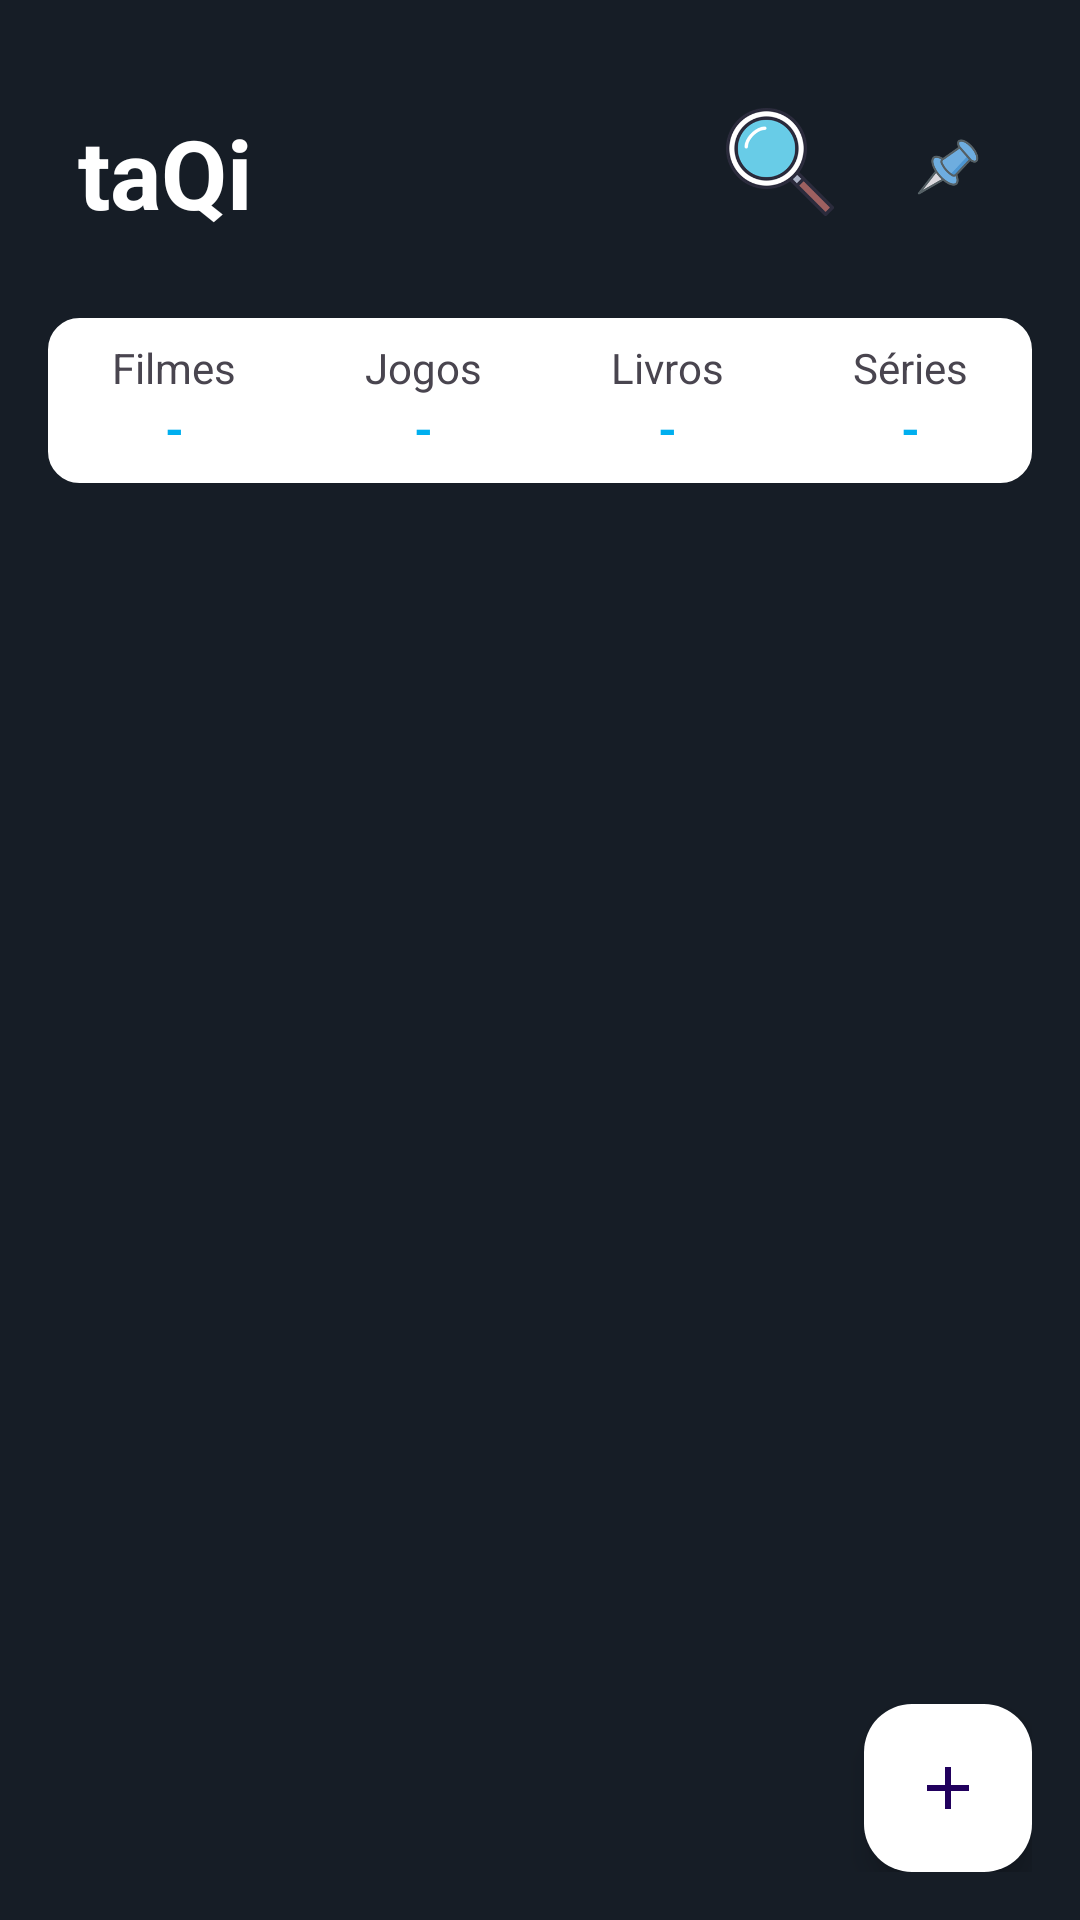

This screen was rendered from an Android layout file. Write that file and the resources it references.
<!-- AndroidManifest.xml: application theme Theme.MyApplication -->
<!-- res/layout/activity_main.xml -->
<?xml version="1.0" encoding="utf-8"?>
<androidx.constraintlayout.widget.ConstraintLayout xmlns:android="http://schemas.android.com/apk/res/android"
    xmlns:app="http://schemas.android.com/apk/res-auto"
    xmlns:tools="http://schemas.android.com/tools"
    android:layout_width="match_parent"
    android:layout_height="match_parent"
    android:background="@color/azul_escuro"
    android:padding="16dp"
    tools:context=".MainActivity">

    <RelativeLayout
        android:id="@+id/title_bar"
        android:layout_width="0dp"
        android:layout_height="62dp"
        android:padding="10dp"
        app:layout_constraintBottom_toTopOf="@+id/count_layout"
        app:layout_constraintEnd_toEndOf="parent"
        app:layout_constraintStart_toStartOf="parent"
        app:layout_constraintTop_toTopOf="parent"
        app:layout_constraintVertical_bias="0.363">

        <TextView
            android:id="@+id/page_title"
            android:layout_width="wrap_content"
            android:layout_height="wrap_content"
            android:text="taQi"
            android:textColor="@color/white"
            android:textSize="32sp"
            android:textStyle="bold" />

        <ImageButton
            android:id="@+id/btn_logoff"
            android:layout_width="36dp"
            android:layout_height="36dp"
            android:layout_alignParentEnd="true"

            android:layout_centerVertical="true"
            android:background="?attr/selectableItemBackgroundBorderless"
            android:scaleType="centerInside"
            android:src="@drawable/icon" />

        <ImageButton
            android:id="@+id/btn_search"
            android:layout_width="36dp"
            android:layout_height="36dp"

            android:layout_marginEnd="20dp"
            android:layout_toStartOf="@+id/btn_logoff"
            android:background="?attr/selectableItemBackgroundBorderless"
            android:scaleType="centerCrop"
            android:src="@drawable/icon_pesq" />

    </RelativeLayout>

    <RelativeLayout
        android:id="@+id/search_bar_layout"
        android:layout_width="match_parent"
        android:layout_height="wrap_content"
        app:layout_constraintBottom_toTopOf="@+id/count_layout"
        app:layout_constraintEnd_toEndOf="parent"
        app:layout_constraintStart_toStartOf="parent"
        app:layout_constraintTop_toTopOf="parent"
        android:visibility="gone">


        <EditText
            android:id="@+id/et_pesquisa"
            android:layout_width="wrap_content"
            android:layout_height="wrap_content"
            android:ems="10"
            android:inputType="text"
            android:textColor="@color/white"
            android:hint="Pesquisar"
            android:textColorHint="@color/white"/>

        <ImageButton
            android:id="@+id/btn_pesquisa"
            android:layout_width="36dp"
            android:layout_height="36dp"
            android:layout_alignParentEnd="true"

            android:layout_marginEnd="89dp"
            android:background="?attr/selectableItemBackgroundBorderless"
            android:scaleType="centerCrop"
            android:src="@drawable/icon_pesq" />

    </RelativeLayout>

    <LinearLayout
        android:id="@+id/count_layout"
        android:layout_width="match_parent"
        android:layout_height="55dp"
        android:layout_marginTop="90dp"
        android:background="@drawable/borda"
        android:backgroundTint="@color/white"
        android:orientation="horizontal"
        app:layout_constraintEnd_toEndOf="parent"
        app:layout_constraintHorizontal_bias="0.531"
        app:layout_constraintStart_toStartOf="parent"
        app:layout_constraintTop_toTopOf="parent">

        <LinearLayout
            android:layout_gravity="center_vertical"
            android:id="@+id/linear_count_filme"
            android:layout_width="wrap_content"
            android:layout_height="wrap_content"
            android:layout_weight="1"
            android:clickable="true"
            android:onClick="selectCount"
            android:orientation="vertical">

            <TextView
                android:id="@+id/textView"
                android:layout_width="match_parent"
                android:layout_height="match_parent"
                android:layout_weight="1"
                android:text="Filmes"
                android:textAlignment="center"
                android:textAllCaps="false"
                android:textIsSelectable="false" />

            <TextView
                android:id="@+id/txt_filme_count"
                android:layout_width="match_parent"
                android:layout_height="wrap_content"
                android:layout_weight="1"
                android:text="-"
                android:textAlignment="center"
                android:textAllCaps="false"
                android:textColor="@color/azul_claro"
                android:textIsSelectable="false"
                android:textSize="16sp"
                android:textStyle="bold" />
        </LinearLayout>

        <LinearLayout
            android:layout_gravity="center_vertical"
            android:id="@+id/linear_count_jogo"
            android:layout_width="wrap_content"
            android:layout_height="wrap_content"
            android:layout_weight="1"
            android:clickable="true"
            android:onClick="selectCount"
            android:orientation="vertical">

            <TextView
                android:id="@+id/textView"
                android:layout_width="match_parent"
                android:layout_height="match_parent"
                android:layout_weight="1"
                android:text="Jogos"
                android:textAlignment="center"
                android:textAllCaps="false"
                android:textIsSelectable="false" />

            <TextView
                android:id="@+id/txt_jogo_count"
                android:layout_width="match_parent"
                android:layout_height="wrap_content"
                android:layout_weight="1"
                android:text="-"
                android:textAlignment="center"
                android:textAllCaps="false"
                android:textColor="@color/azul_claro"
                android:textIsSelectable="false"
                android:textSize="16sp"
                android:textStyle="bold" />
        </LinearLayout>

        <LinearLayout
            android:layout_gravity="center_vertical"
            android:id="@+id/linear_count_livro"
            android:layout_width="wrap_content"
            android:layout_height="wrap_content"
            android:layout_weight="1"
            android:clickable="true"
            android:onClick="selectCount"
            android:orientation="vertical">

            <TextView
                android:id="@+id/textView"
                android:layout_width="match_parent"
                android:layout_height="match_parent"
                android:layout_weight="1"
                android:text="Livros"
                android:textAlignment="center"
                android:textAllCaps="false"
                android:textIsSelectable="false" />

            <TextView
                android:id="@+id/txt_livro_count"
                android:layout_width="match_parent"
                android:layout_height="wrap_content"
                android:layout_weight="1"
                android:text="-"
                android:textAlignment="center"
                android:textAllCaps="false"
                android:textColor="@color/azul_claro"
                android:textIsSelectable="false"
                android:textSize="16sp"
                android:textStyle="bold" />
        </LinearLayout>

        <LinearLayout
            android:layout_gravity="center_vertical"
            android:id="@+id/linear_count_serie"
            android:layout_width="wrap_content"
            android:layout_height="wrap_content"
            android:layout_weight="1"
            android:clickable="true"
            android:onClick="selectCount"
            android:orientation="vertical">

            <TextView
                android:id="@+id/textView"
                android:layout_width="match_parent"
                android:layout_height="match_parent"
                android:layout_weight="1"
                android:text="Séries"
                android:textAlignment="center"
                android:textAllCaps="false"
                android:textIsSelectable="false" />

            <TextView
                android:id="@+id/txt_serie_count"
                android:layout_width="match_parent"
                android:layout_height="wrap_content"
                android:layout_weight="1"
                android:text="-"
                android:textAlignment="center"
                android:textAllCaps="false"
                android:textColor="@color/azul_claro"
                android:textIsSelectable="false"
                android:textSize="16sp"
                android:textStyle="bold" />
        </LinearLayout>

    </LinearLayout>

    <androidx.recyclerview.widget.RecyclerView
        android:id="@+id/recyler_view"
        android:layout_width="match_parent"
        android:layout_height="0dp"
        android:layout_marginTop="15dp"
        app:layout_constraintBottom_toBottomOf="parent"
        app:layout_constraintEnd_toEndOf="parent"
        app:layout_constraintStart_toStartOf="parent"
        app:layout_constraintTop_toBottomOf="@+id/count_layout" />

    <com.google.android.material.floatingactionbutton.FloatingActionButton
        android:id="@+id/add_note_btn"
        android:layout_width="wrap_content"
        android:layout_height="wrap_content"
        android:backgroundTint="@color/white"
        android:padding="10dp"
        android:src="@drawable/add_icon"
        app:layout_constraintBottom_toBottomOf="parent"
        app:layout_constraintEnd_toEndOf="parent"
        app:layout_constraintHorizontal_bias="1.0"
        app:layout_constraintStart_toStartOf="parent" />

</androidx.constraintlayout.widget.ConstraintLayout>
<!-- resources referenced by this layout -->
<resources>
  <color name="azul_claro">#00AFEF</color>
  <color name="azul_escuro">#161D26</color>
  <color name="white">#FFFFFFFF</color>
  <!-- drawable add_icon (drawable) -->
  <vector android:height="24dp" android:tint="#01AFEF"
      android:viewportHeight="24" android:viewportWidth="24"
      android:width="24dp" xmlns:android="http://schemas.android.com/apk/res/android">
      <path android:fillColor="@android:color/white" android:pathData="M19,13h-6v6h-2v-6H5v-2h6V5h2v6h6v2z"/>
  </vector>
  <!-- drawable borda (drawable) -->
  <?xml version="1.0" encoding="utf-8"?>
  <shape xmlns:android="http://schemas.android.com/apk/res/android"
      android:shape="rectangle">
      <corners android:radius="10dp"/>
      <stroke android:width="1dp" android:color="@color/cinza"/>
  
  </shape>
  <!-- drawable icon: png bitmap (drawable, 13352 bytes) -->
  <!-- drawable icon_pesq: png bitmap (drawable, 14994 bytes) -->
  <style name="Theme.MyApplication" parent="Base.Theme.MyApplication" />
  <color name="cinza">#646A7A</color>
  <style name="Base.Theme.MyApplication" parent="Theme.Material3.DayNight.NoActionBar">
          
          <item name="colorPrimary">@color/azul_escuro</item>
          <item name="colorSecondary">@color/azul_medio</item>
          <item name="colorAccent">@color/azul_claro</item>
      </style>
  <color name="azul_medio">#4D95D1</color>
</resources>
